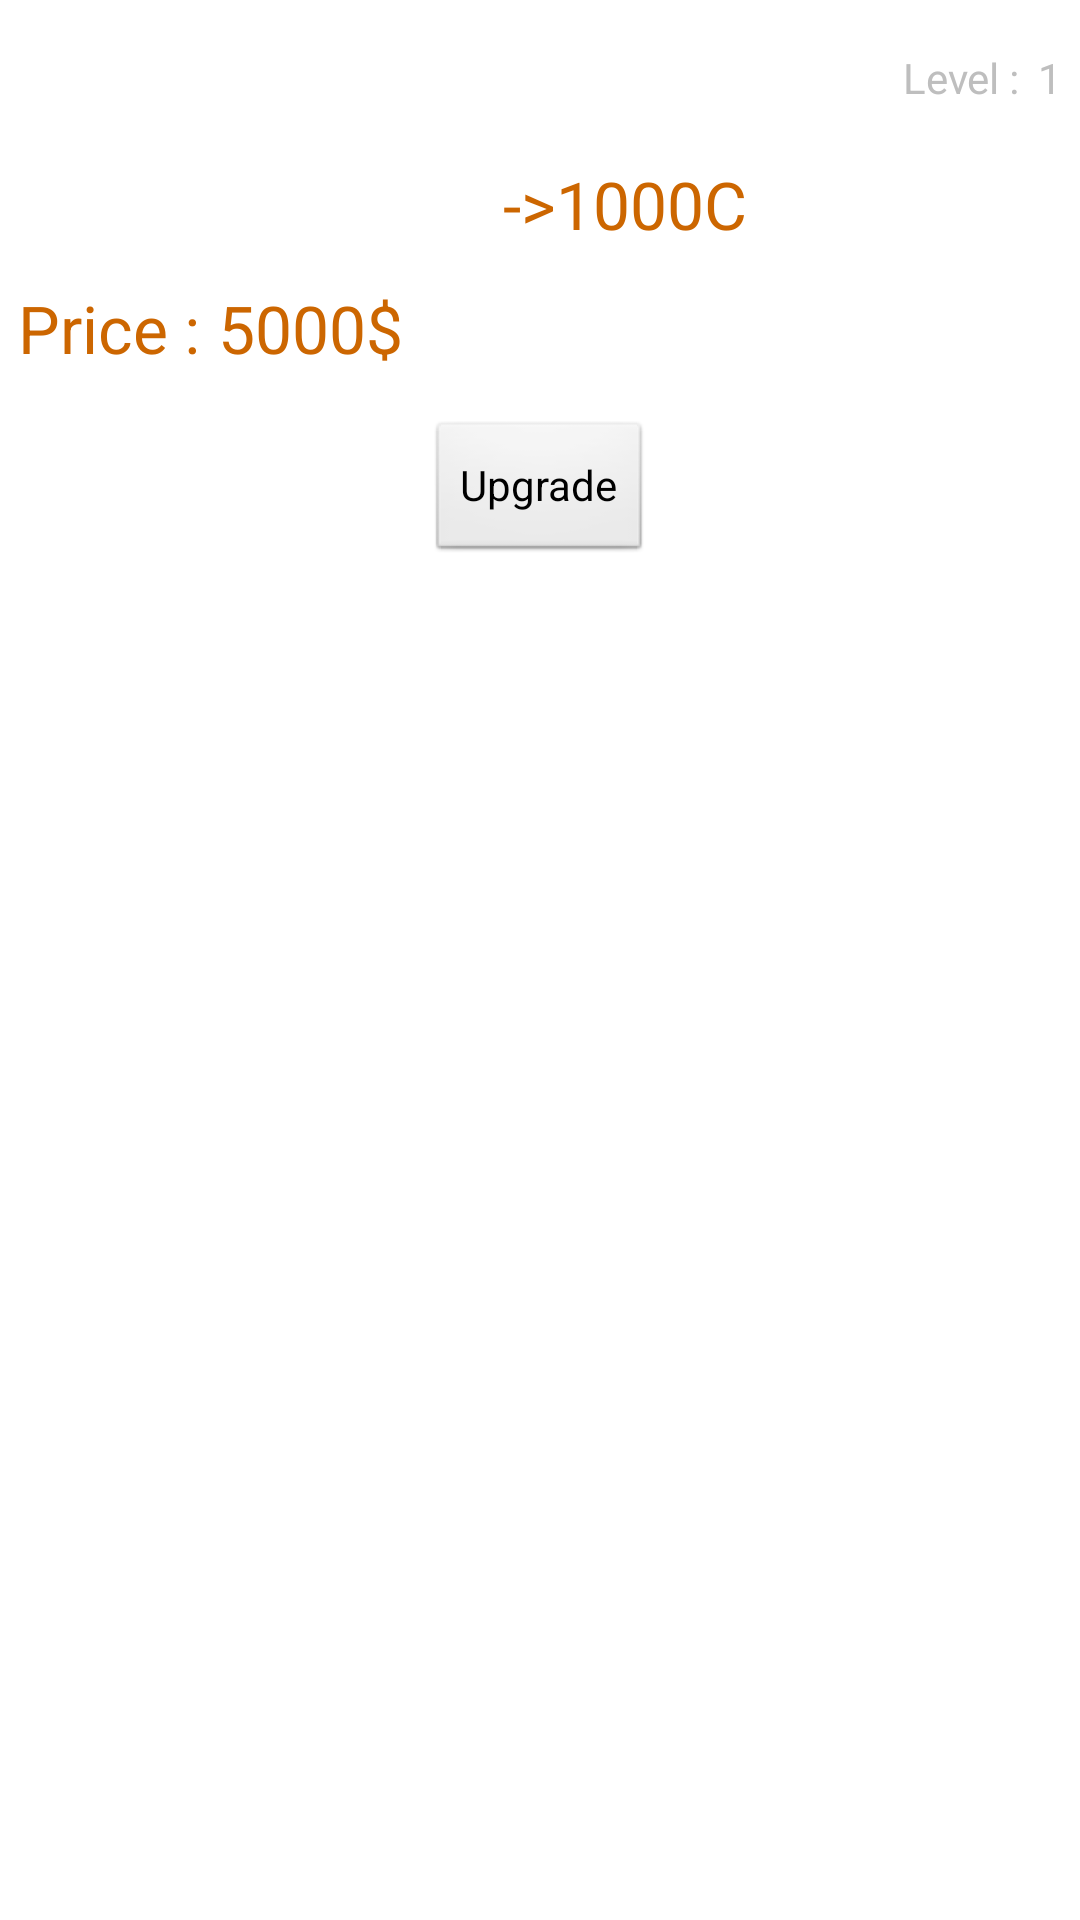

Write the Android layout XML for this screen, with the resource values it uses.
<!-- AndroidManifest.xml: application theme AppTheme -->
<!-- res/layout/upgrade_battery_dialog.xml -->
<RelativeLayout xmlns:android="http://schemas.android.com/apk/res/android"
    xmlns:tools="http://schemas.android.com/tools"
    android:id="@+id/cargoDialogRoot"
    android:layout_width="match_parent"
    android:layout_height="match_parent"
    android:minHeight="200dp"
    tools:context=".GameActivity" >

    <TextView
        android:id="@+id/title"
        android:layout_width="wrap_content"
        android:layout_height="wrap_content"
        android:layout_alignParentTop="true"
        android:layout_centerHorizontal="true"
        android:layout_marginTop="6dp"
        android:paddingLeft="10dp"
        android:text="Battery"
        android:textAppearance="?android:attr/textAppearanceLarge" />

    <TextView
        android:id="@+id/capacityLabel"
        android:layout_width="wrap_content"
        android:layout_height="wrap_content"
        android:layout_alignParentLeft="true"
        android:layout_below="@+id/title"
        android:layout_marginLeft="6dp"
        android:layout_marginTop="18dp"
        android:text="Capacity :"
        android:textAppearance="?android:attr/textAppearanceLarge" />

    <TextView
        android:id="@+id/capacityView"
        android:layout_width="wrap_content"
        android:layout_height="wrap_content"
        android:layout_alignBottom="@+id/capacityLabel"
        android:layout_marginLeft="3dp"
        android:layout_toRightOf="@+id/capacityLabel"
        android:text="500 C"
        android:textAppearance="?android:attr/textAppearanceLarge" />

    <TextView
        android:id="@+id/levelView"
        android:layout_width="wrap_content"
        android:layout_height="wrap_content"
        android:layout_alignParentRight="true"
        android:layout_alignBottom="@+id/title"
        android:layout_marginRight="6dp"
        android:text="1"
        android:textAppearance="?android:attr/textAppearanceSmall" />

    <TextView
        android:id="@+id/priceLabel"
        android:layout_width="wrap_content"
        android:layout_height="wrap_content"
        android:layout_alignParentLeft="true"
        android:layout_below="@+id/capacityLabel"
        android:layout_marginLeft="6dp"
        android:layout_marginTop="12dp"
        android:text="Price :"
        android:textAppearance="?android:attr/textAppearanceLarge"
        android:textColor="@color/upgradeTextColor" />

    <Button
        android:id="@+id/upgradeButton"
        android:layout_width="wrap_content"
        android:layout_height="wrap_content"
        android:layout_below="@+id/priceLabel"
        android:layout_centerHorizontal="true"
        android:layout_marginTop="16dp"
        android:text="Upgrade" />

    <TextView
        android:id="@+id/priceView"
        android:layout_width="wrap_content"
        android:layout_height="wrap_content"
        android:layout_alignBottom="@+id/priceLabel"
        android:layout_marginLeft="6dp"
        android:layout_toRightOf="@+id/priceLabel"
        android:text="5000$"
        android:textAppearance="?android:attr/textAppearanceLarge"
        android:textColor="@color/upgradeTextColor" />

    <TextView
        android:id="@+id/arrow"
        android:layout_width="wrap_content"
        android:layout_height="wrap_content"
        android:layout_alignBottom="@+id/capacityView"
        android:layout_marginLeft="6dp"
        android:layout_toRightOf="@+id/capacityView"
        android:text="->"
        android:textAppearance="?android:attr/textAppearanceLarge"
        android:textColor="@color/upgradeTextColor" />

    <TextView
        android:id="@+id/upgradeCapacityView"
        android:layout_width="wrap_content"
        android:layout_height="wrap_content"
        android:layout_alignBottom="@+id/arrow"
        android:layout_toRightOf="@+id/arrow"
        android:text="1000C"
        android:textAppearance="?android:attr/textAppearanceLarge"
        android:textColor="@color/upgradeTextColor" />

    <TextView
        android:id="@+id/levelLabel"
        android:layout_width="wrap_content"
        android:layout_height="wrap_content"
        android:layout_marginRight="6dp"
        android:layout_alignBottom="@+id/title"
        android:layout_toLeftOf="@+id/levelView"
        android:text="Level :"
        android:textAppearance="?android:attr/textAppearanceSmall" />

</RelativeLayout>
<!-- resources referenced by this layout -->
<resources>
  <color name="upgradeTextColor">#cc6600</color>
  <style name="AppTheme" parent="AppBaseTheme">
          <item name="android:windowContentOverlay">@null</item>
          <item name="android:windowBackground">@null</item>
          
          
          
      	<item name="android:alertDialogStyle">@style/CustomDialogTheme</item>
      </style>
  <style name="AppBaseTheme" parent="android:Theme.NoTitleBar">
          
      </style>
  <style name="CustomDialogTheme" parent="@android:style/Theme.Dialog">
  	    <item name="android:bottomBright">@color/transparent</item>
  	    <item name="android:bottomDark">@color/transparent</item>
  	    <item name="android:bottomMedium">@color/transparent</item>
  	    <item name="android:centerBright">@color/transparent</item>
  	    <item name="android:centerDark">@color/transparent</item>
  	    <item name="android:centerMedium">@color/transparent</item>
  	    <item name="android:fullBright">@color/transparent</item>
  	    <item name="android:fullDark">@color/transparent</item>
  	    <item name="android:topBright">@color/transparent</item>
  	    <item name="android:topDark">@color/transparent</item>
  	</style>
  <color name="transparent">#80000000</color>
</resources>
